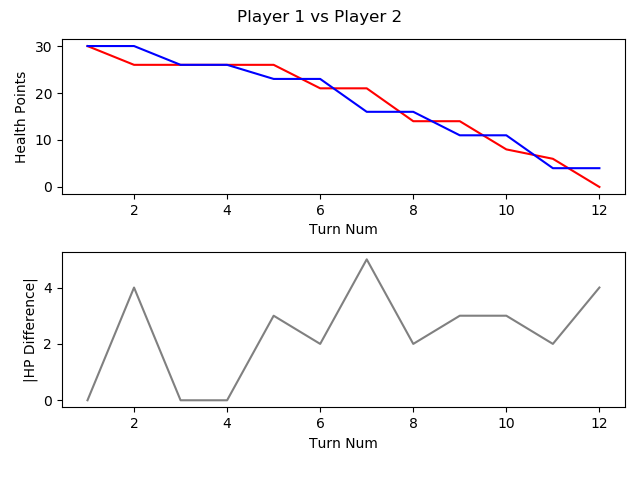

The file beside this chart, header and first rows:
, TURN_NO, P1_HEALTH, P2_HEALTH, CURRENT_PLAYER, AMOUNTHEALEDTHISTURN, NUMATTACKSTHISTURN, NUMCARDSDRAWNTHISTURN, NUMCARDSPLAYEDTHISTURN, NUMCARDSTODRAW, NUMELEMENTALSPLAYEDLASTTURN, NUMELEMENTALSPLAYEDTHISTURN, NUMFRIENDLYMINIONSTHATATTACKEDTHISTURN, NUMFRIENDLYMINIONSTHATDIEDTHISTURN, NUMMINIONSPLAYEDTHISTURN, NUMMINIONSPLAYERKILLEDTHISTURN, NUMOPTIONSPLAYEDTHISTURN, NUMSECRETSPLAYEDTHISGAME, NUMSPELLSPLAYEDTHISGAME, NUMTIMESHEROPOWERUSEDTHISGAME, REMAININGMANA, TOTALMANASPENTTHISGAME, USEDMANATHISTURN
1, 1, 30, 30, P1 FitzVonGerald, 0, 0, 1, 0, 0, 0, 0, 0, 0, 0, 0, 0, 0, 0, 0, 1, 0, 0
2, 2, 26, 30, P2 RehHausZuckFuchs, 0, 0, 1, 2, 0, 0, 0, 0, 0, 0, 0, 3, 0, 2, 0, 0, 2, 1
3, 3, 26, 26, P1 FitzVonGerald, 0, 0, 1, 1, 0, 0, 0, 0, 0, 0, 0, 2, 0, 1, 0, 0, 2, 2
4, 4, 26, 26, P2 RehHausZuckFuchs, 0, 0, 1, 1, 0, 0, 0, 0, 0, 1, 0, 1, 0, 2, 0, 0, 4, 2
5, 5, 26, 23, P1 FitzVonGerald, 0, 0, 1, 1, 0, 0, 0, 0, 0, 0, 0, 2, 0, 1, 0, 0, 5, 3
6, 6, 21, 23, P2 RehHausZuckFuchs, 0, 0, 1, 2, 0, 0, 0, 2, 0, 1, 0, 5, 0, 3, 0, 1, 6, 2
7, 7, 21, 16, P1 FitzVonGerald, 0, 0, 1, 1, 0, 0, 0, 1, 0, 1, 0, 3, 0, 1, 0, 0, 9, 4
8, 8, 14, 16, P2 RehHausZuckFuchs, 0, 0, 1, 2, 0, 0, 0, 3, 0, 1, 0, 6, 0, 3, 0, 0, 10, 4
9, 9, 14, 11, P1 FitzVonGerald, 0, 0, 1, 2, 0, 0, 0, 1, 1, 1, 2, 4, 0, 1, 0, 0, 14, 5
10, 10, 8, 11, P2 RehHausZuckFuchs, 0, 0, 1, 2, 0, 0, 0, 3, 2, 1, 3, 6, 0, 3, 0, 0, 15, 5
11, 11, 6, 4, P1 FitzVonGerald, 0, 0, 2, 2, 0, 0, 0, 2, 1, 2, 2, 5, 0, 1, 1, 0, 20, 6
12, 12, 0, 4, P2 RehHausZuckFuchs, 0, 0, 1, 0, 0, 0, 0, 1, 0, 0, 0, 2, 0, 3, 0, 6, 15, 0
